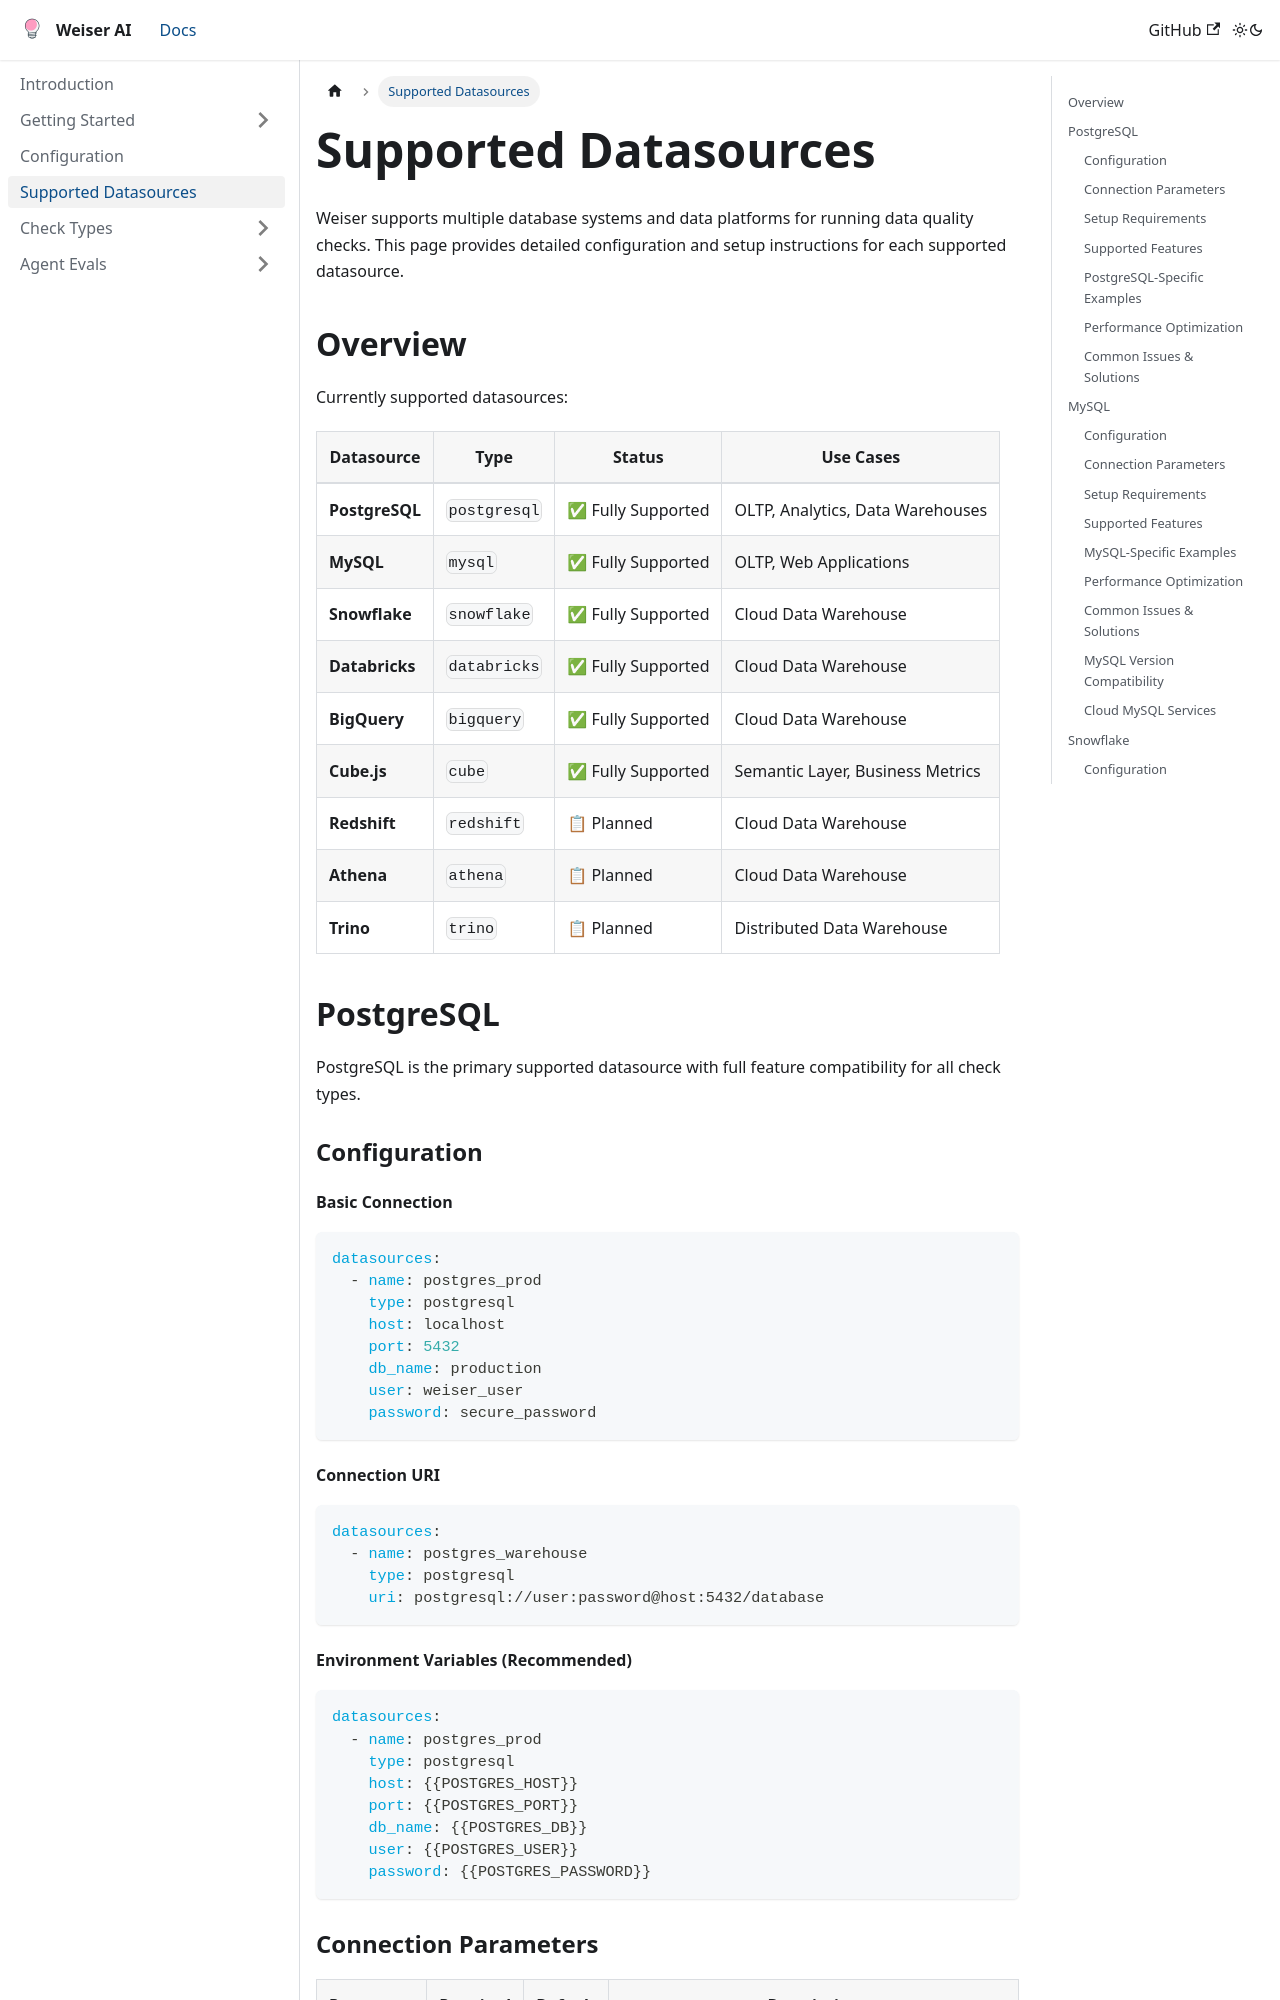

repository: weiser-ai/weiser-ai · page: docs/datasources/index.html · generator: docusaurus

# Supported Datasources

Weiser supports multiple database systems and data platforms for running data quality checks. This page provides detailed configuration and setup instructions for each supported datasource.

## Overview

Currently supported datasources:

| Datasource     | Type         | Status             | Use Cases                        |
| -------------- | ------------ | ------------------ | -------------------------------- |
| **PostgreSQL** | `postgresql` | ✅ Fully Supported | OLTP, Analytics, Data Warehouses |
| **MySQL**      | `mysql`      | ✅ Fully Supported | OLTP, Web Applications           |
| **Snowflake**  | `snowflake`  | ✅ Fully Supported | Cloud Data Warehouse             |
| **Databricks** | `databricks` | ✅ Fully Supported | Cloud Data Warehouse             |
| **BigQuery**   | `bigquery`   | ✅ Fully Supported | Cloud Data Warehouse             |
| **Cube.js**    | `cube`       | ✅ Fully Supported | Semantic Layer, Business Metrics |
| **Redshift**   | `redshift`   | 📋 Planned         | Cloud Data Warehouse             |
| **Athena**     | `athena`     | 📋 Planned         | Cloud Data Warehouse             |
| **Trino**      | `trino`      | 📋 Planned         | Distributed Data Warehouse       |

## PostgreSQL

PostgreSQL is the primary supported datasource with full feature compatibility for all check types.

### Configuration

#### Basic Connection

```yaml
datasources:
  - name: postgres_prod
    type: postgresql
    host: localhost
    port: 5432
    db_name: production
    user: weiser_user
    password: secure_password
```

#### Connection URI

```yaml
datasources:
  - name: postgres_warehouse
    type: postgresql
    uri: postgresql://user:password@host:5432/database
```

#### Environment Variables (Recommended)

```yaml
datasources:
  - name: postgres_prod
    type: postgresql
    host: {{POSTGRES_HOST}}
    port: {{POSTGRES_PORT}}
    db_name: {{POSTGRES_DB}}
    user: {{POSTGRES_USER}}
    password: {{POSTGRES_PASSWORD}}
```
